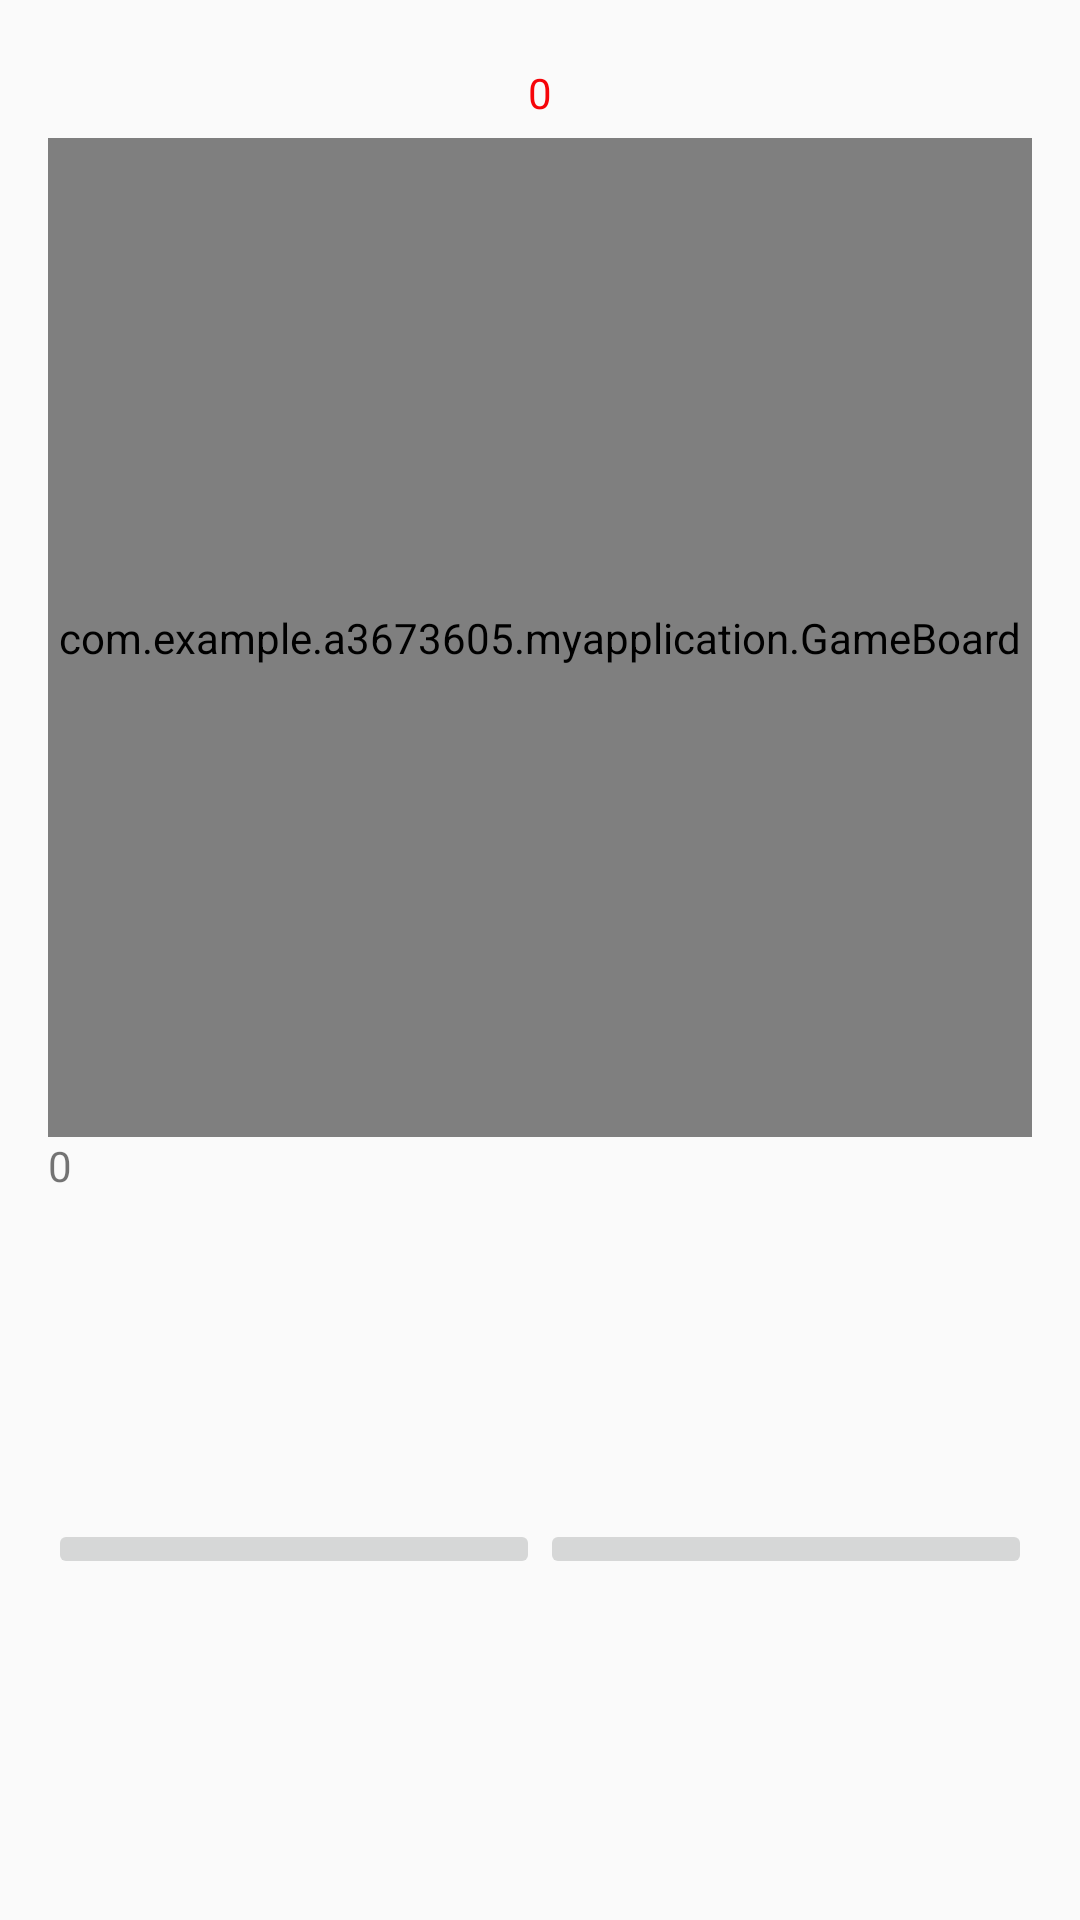

Write the Android layout XML for this screen, with the resource values it uses.
<!-- AndroidManifest.xml: application theme AppTheme -->
<!-- res/layout/timelimit.xml -->
<?xml version="1.0" encoding="utf-8"?>
<LinearLayout
    xmlns:android="http://schemas.android.com/apk/res/android"
    android:layout_width="match_parent"
    android:layout_height="match_parent"
    android:id="@+id/layout2"
    android:orientation="vertical"
    android:paddingBottom="16dp"
    android:paddingLeft="16dp"
    android:paddingRight="16dp"
    android:paddingTop="16dp"
    android:gravity="top|center"
    >

    <TextView
        android:layout_width="match_parent"
        android:layout_height="30dp"
        android:textColor="#F60409"
        android:shadowColor="#0411F6"
        android:gravity="center"
        android:text="0"
        android:id="@+id/timeLeft"/>
    <com.example.a3673605.myapplication.GameBoard
        android:layout_width="333dp"
        android:layout_height="333dp"
        android:layout_gravity="center"
        android:id="@+id/boardSurface"
        />
    <TextView
        android:layout_width="match_parent"
        android:layout_height="30dp"
        android:text="0"
        android:id="@+id/Score1"/>
    <LinearLayout
        android:layout_width="match_parent"
        android:layout_height="match_parent"
        android:orientation="horizontal"
        android:gravity="center">

        <ImageButton
            android:id="@+id/button2"
            android:layout_width="wrap_content"
            android:layout_height="wrap_content"
            android:layout_weight="1"
            android:onClick="quitter"
            android:src="@mipmap/ic_action_exit" />

        <ImageButton
            android:id="@+id/button1"
            android:layout_width="wrap_content"
            android:layout_height="wrap_content"
            android:layout_weight="1"
            android:onClick="onClick"
            android:src="@mipmap/ic_action_reload"/>

    </LinearLayout>
</LinearLayout>
<!-- resources referenced by this layout -->
<resources>
  <style name="AppTheme" parent="Theme.AppCompat.Light.DarkActionBar">
      
      <item name="colorPrimary">@color/colorPrimary</item>
      <item name="colorPrimaryDark">@color/colorPrimaryDark</item>
      <item name="colorAccent">@color/colorAccent</item>
  </style>
  <!-- not gathered from this repository: default colours our renderer supplied (Android Studio template values) -->
  <color name="colorPrimary">#FF6200EE</color>
  <color name="colorPrimaryDark">#FF3700B3</color>
  <color name="colorAccent">#FF03DAC5</color>
</resources>
